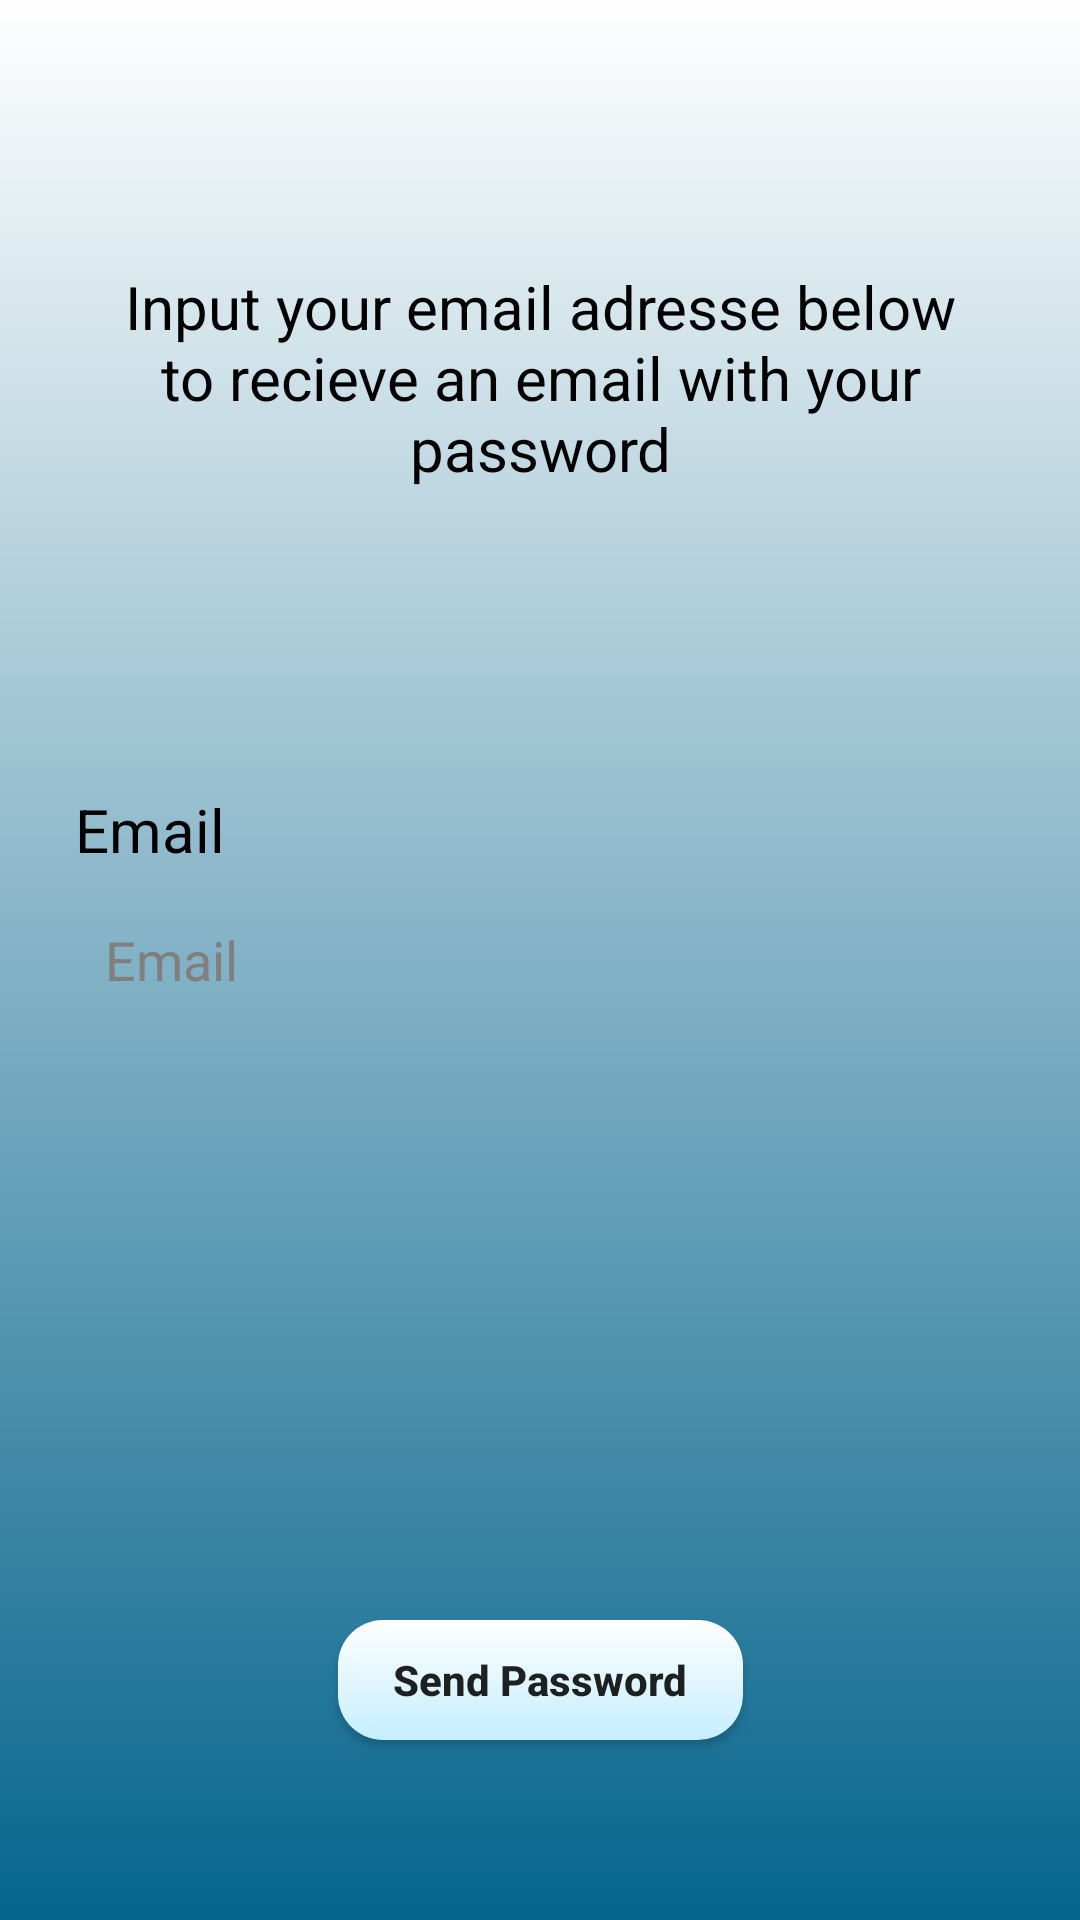

Here is an Android app screen rendered from its layout file. Give the layout XML and the strings, colors and styles it references.
<!-- AndroidManifest.xml: application theme AppTheme -->
<!-- res/layout/forgot_password_activity.xml -->
<?xml version="1.0" encoding="utf-8"?>
<androidx.constraintlayout.widget.ConstraintLayout xmlns:android="http://schemas.android.com/apk/res/android"
    xmlns:app="http://schemas.android.com/apk/res-auto"
    xmlns:tools="http://schemas.android.com/tools"
    android:id="@+id/linearLayout"
    android:layout_width="match_parent"
    android:layout_height="match_parent"
    android:background="@drawable/background_gradient"
    android:orientation="vertical">

    <TextView
        android:id="@+id/textView"
        android:layout_width="wrap_content"
        android:layout_height="wrap_content"
        android:layout_marginBottom="10dp"
        android:text="Email"
        android:textColor="#020000"
        android:textSize="20sp"
        app:fontFamily="@font/roboto"
        app:layout_constraintBottom_toTopOf="@+id/logInName2"
        app:layout_constraintStart_toStartOf="@+id/logInName2" />

    <TextView
        android:id="@+id/textView5"
        android:layout_width="310dp"
        android:layout_height="wrap_content"
        android:layout_marginBottom="100dp"
        android:gravity="center"
        android:text="Input your email adresse below to recieve an email with your password"
        android:textColor="#020000"
        android:textSize="20sp"
        app:fontFamily="@font/roboto"
        app:layout_constraintBottom_toTopOf="@+id/textView"
        app:layout_constraintEnd_toEndOf="parent"
        app:layout_constraintHorizontal_bias="0.5"
        app:layout_constraintStart_toStartOf="parent" />

    <EditText
        android:id="@+id/logInName2"
        android:layout_width="310dp"
        android:layout_height="40dp"
        android:background="@drawable/input_field"
        android:elevation="10dp"
        android:ems="10"
        android:hint="Email"
        android:inputType="textCapSentences|textEmailAddress"
        android:maxLength="50"
        android:paddingStart="10dp"
        android:paddingLeft="10dp"
        android:textColor="@color/hint"
        android:textColorHint="@color/hint"
        app:layout_constraintBottom_toBottomOf="parent"
        app:layout_constraintEnd_toEndOf="parent"
        app:layout_constraintHorizontal_bias="0.5"
        app:layout_constraintStart_toStartOf="parent"
        app:layout_constraintTop_toTopOf="parent" />

    <Button
        android:id="@+id/send"
        android:layout_width="135dp"
        android:layout_height="40dp"
        android:layout_marginTop="200dp"
        android:background="@drawable/button_standart_color"
        android:text="Send Password"
        android:textAllCaps="false"
        android:textStyle="bold"
        app:layout_constraintEnd_toEndOf="parent"
        app:layout_constraintHorizontal_bias="0.5"
        app:layout_constraintStart_toStartOf="parent"
        app:layout_constraintTop_toBottomOf="@+id/logInName2" />
</androidx.constraintlayout.widget.ConstraintLayout>
<!-- resources referenced by this layout -->
<resources>
  <color name="hint">#817E7E</color>
  <!-- drawable background_gradient (drawable) -->
  <?xml version="1.0" encoding="utf-8"?>
  <shape xmlns:android="http://schemas.android.com/apk/res/android"
      android:shape="rectangle">
      <gradient
          android:type="linear"
          android:startColor="@color/BackgroundDark"
          android:endColor="@color/White"
          android:centerY="0.6"
          android:angle="90" />
  
      <corners
          android:radius="0dp"/>
  </shape>
  <!-- drawable button_standart_color (drawable) -->
  <?xml version="1.0" encoding="utf-8"?>
  <shape xmlns:android="http://schemas.android.com/apk/res/android" android:shape="rectangle">
      <gradient
          android:startColor="@color/BackgroundLight"
          android:endColor="@color/White"
          android:centerY="0.8"
          android:angle="90"
          android:type="linear"/>
  
      <corners
          android:radius="15dp"/>
  
  </shape>
  <style name="AppTheme" parent="Theme.AppCompat.Light.NoActionBar">
          
          <item name="colorPrimary">@color/ButtonDark</item>
          <item name="colorPrimaryDark">@color/ButtonDark</item>
          <item name="colorAccent">@color/ButtonDark</item>
      </style>
  <color name="BackgroundDark">#06658D</color>
  <color name="White">#FFFFFF</color>
  <color name="BackgroundLight">#C5EEFF</color>
  <color name="ButtonDark">#1984B1</color>
</resources>
